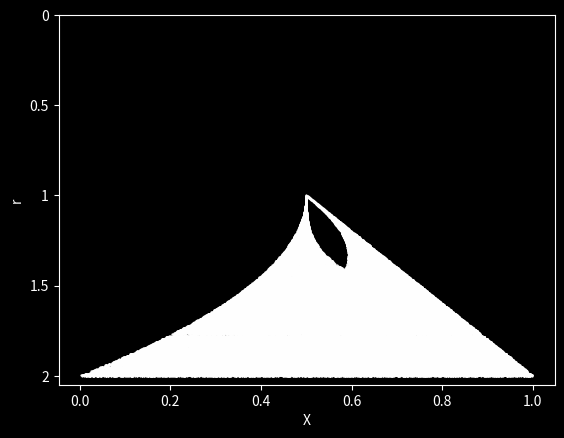

Here is the Python script that generated this plot:
import matplotlib.pyplot as plt
xvals = [[], [], []]
r = 1.0
endd = 2.0

while(endd > r):
    xold = 0.5
    for i in range(1, 1000):
        if(0 <= xold and xold <= 0.5):
            xnew = r * xold
        elif(0.5 < xold <= 1):
            xnew = r * (1 - xold)
        xold = xnew
    xss = xnew
    for i in range(1, 2000):
        if(0 <= xold and xold <= 0.5):
            xnew = r * xold
        elif(0.5 < xold <= 1):
            xnew = r * (1 - xold)
        xold = xnew
        xvals[0].append(r)
        xvals[1].append(xnew)
        xvals[2].append(2 - r)
        if(abs(xnew - xss) < 0.001):
            break
    r += 0.001
fig, ax = plt.subplots(facecolor='black')
ax.set_facecolor('black')
ax.plot(xvals[1], xvals[2],'.', markersize = 1.2, color = 'white', linewidth=0.1)
ax.tick_params(axis='both', colors = 'white')
ax.set_yticks([0, 0.5, 1, 1.5, 2])
ax.set_yticklabels(['2', '1.5', '1', '0.5', '0'])
#ax.set_xticks([1, 1.5, 2])
#ax.set_yticklabels(['2', '1.5', '1'])
ax.spines['bottom'].set_color('white')
ax.spines['top'].set_color('white')
ax.spines['left'].set_color('white')
ax.spines['right'].set_color('white')
ax.xaxis.label.set_color('white')
ax.yaxis.label.set_color('white')
ax.set_xlabel('X')
ax.set_ylabel('r')
plt.show()
